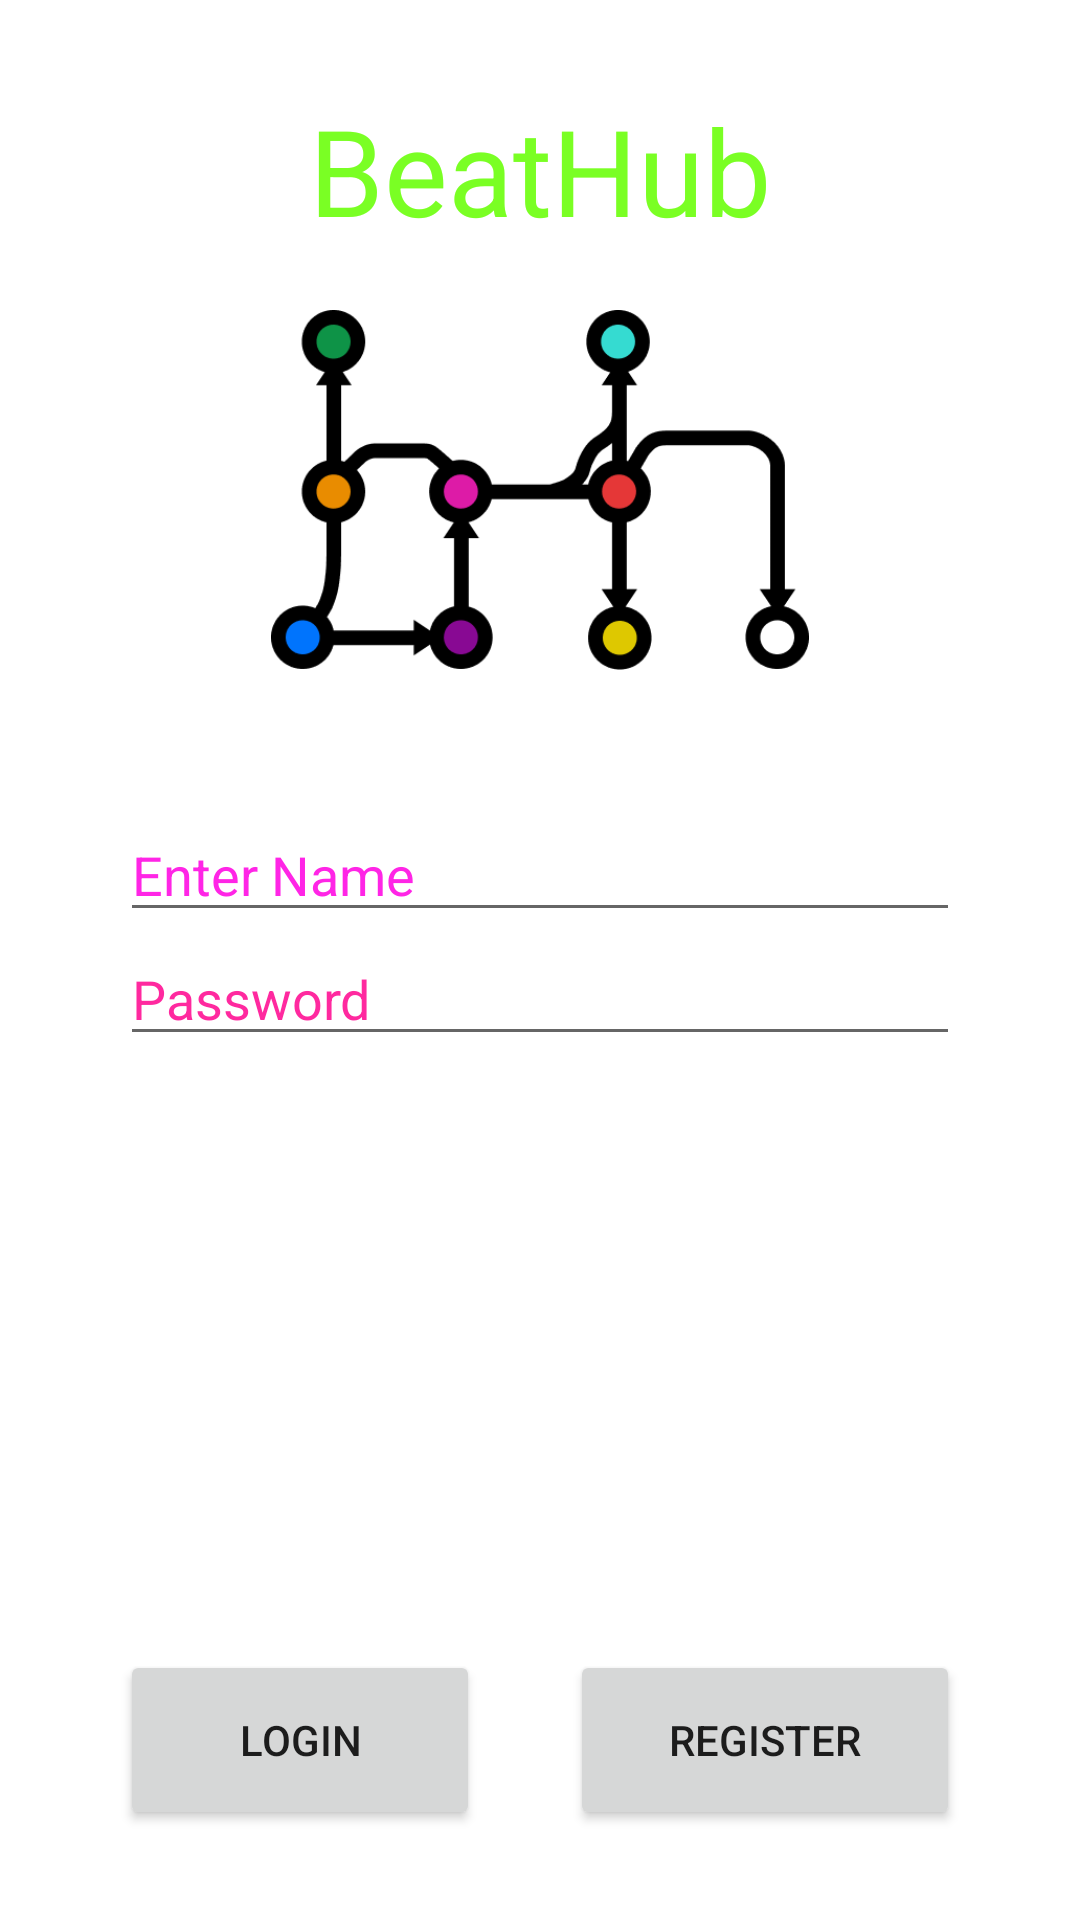

Reconstruct the res/layout file that produces this screen, plus the resources it refers to.
<!-- AndroidManifest.xml: application theme Theme.Beathubandroid -->
<!-- res/layout/login_activity.xml -->
<?xml version="1.0" encoding="utf-8"?>
<RelativeLayout
    xmlns:android="http://schemas.android.com/apk/res/android"
    xmlns:tools="http://schemas.android.com/tools"
    android:layout_width="match_parent"
    android:layout_height="match_parent"
    android:paddingVertical="30dp"
    android:paddingHorizontal="40dp"
    android:id="@+id/loginLayout">

    <TextView
        android:layout_width = "wrap_content"
        android:layout_height = "wrap_content"
        android:text = "BeatHub"
        android:id = "@+id/textView"
        android:layout_centerHorizontal = "true"
        android:textColor = "#ff7aff24"
        android:textSize = "40sp"
        android:paddingBottom="20dp"/>

    <EditText
        android:layout_width = "wrap_content"
        android:layout_height = "wrap_content"
        android:id = "@+id/etLoginUsername"
        android:hint = "Enter Name"
        android:focusable = "true"
        android:textColorHighlight = "#ff7eff15"
        android:textColorHint = "#ffff25e6"
        android:layout_marginTop = "46dp"
        android:layout_below = "@+id/imageView"
        android:layout_alignParentLeft = "true"
        android:layout_alignParentStart = "true"
        android:layout_alignParentRight = "true"
        android:layout_alignParentEnd = "true" />

    <ImageView
        android:layout_width="wrap_content"
        android:layout_height="120dp"
        android:id="@+id/imageView"
        android:src="@drawable/logo"
        android:layout_below="@+id/textView"
        android:layout_centerHorizontal="true" />

    <EditText
        android:layout_width="wrap_content"
        android:layout_height="wrap_content"
        android:inputType="textPassword"
        android:ems="10"
        android:id="@+id/etLoginPassword"
        android:layout_below="@+id/etLoginUsername"
        android:layout_alignParentLeft="true"
        android:layout_alignParentStart="true"
        android:layout_alignRight="@+id/etLoginUsername"
        android:layout_alignEnd="@+id/etLoginUsername"
        android:textColorHint="#ffff299f"
        android:hint="Password" />


    <Button
        android:layout_width="120dp"
        android:layout_height="60dp"
        android:text="login"
        android:id="@+id/btnLogin"
        android:layout_alignParentBottom="true" />

    <Button
        android:id="@+id/btnRegister"
        android:layout_width="130dp"
        android:layout_height="60dp"
        android:layout_alignParentBottom="true"
        android:layout_alignRight="@+id/etLoginUsername"
        android:text="Register" />
</RelativeLayout>
<!-- resources referenced by this layout -->
<resources>
  <!-- drawable logo: png bitmap (drawable, 13286 bytes) -->
  <style name="Theme.Beathubandroid" parent="Theme.MaterialComponents.DayNight.NoActionBar">
  
          <item name="android:windowActionBar">false</item>
          <item name="android:windowNoTitle">true</item>
          <item name="android:windowFullscreen">true</item>
          
          <item name="colorPrimary">@color/purple_500</item>
          <item name="colorPrimaryVariant">@color/purple_700</item>
          <item name="colorOnPrimary">@color/white</item>
          
          <item name="colorSecondary">@color/teal_200</item>
          <item name="colorSecondaryVariant">@color/teal_700</item>
          <item name="colorOnSecondary">@color/black</item>
          
          <item name="android:statusBarColor" tools:targetApi="l">?attr/colorPrimaryVariant</item>
          
      </style>
  <color name="purple_500">#FF6200EE</color>
  <color name="purple_700">#FF3700B3</color>
  <color name="white">#FFFFFFFF</color>
  <color name="teal_200">#FF03DAC5</color>
  <color name="teal_700">#FF018786</color>
  <color name="black">#FF000000</color>
</resources>
